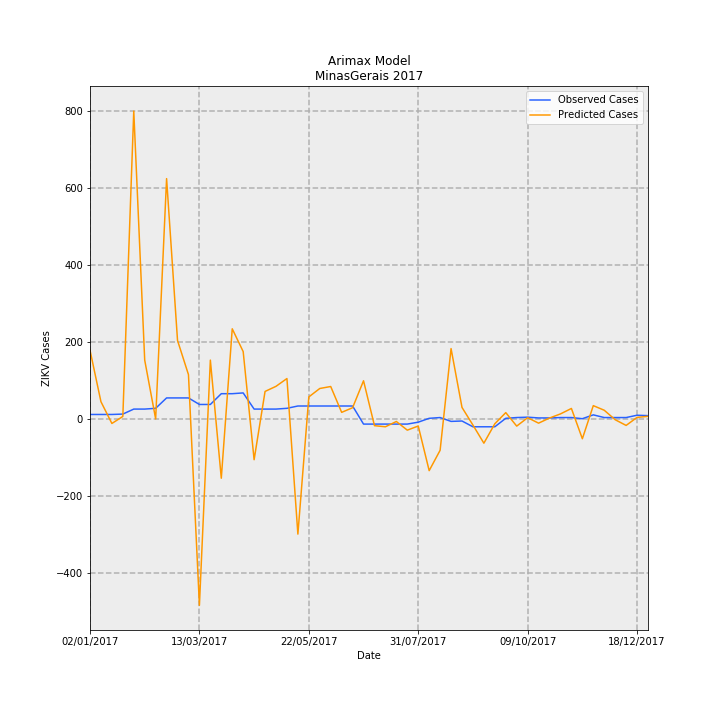

Data behind this chart, as committed beside it:
Date, predictions_incidence, observed_incidence, Predicted Cases, Observed Cases, error
02/01/2017, 0.8428, 0.05208, 178, 11.0, -167
09/01/2017, 0.2094, 0.05208, 44.22, 11.0, -33.22
16/01/2017, -0.05858, 0.05208, -12.37, 11.0, 23.37
23/01/2017, 0.02753, 0.05682, 5.815, 12, 6.185
30/01/2017, 3.785, 0.1184, 799.4, 25, -774.4
06/02/2017, 0.721, 0.1184, 152.3, 25, -127.3
13/02/2017, -0.002807, 0.1278, -0.5929, 27.0, 27.59
20/02/2017, 2.954, 0.2557, 624, 54.0, -570
27/02/2017, 0.9625, 0.2557, 203.3, 54.0, -149.3
06/03/2017, 0.5421, 0.2557, 114.5, 54.0, -60.49
13/03/2017, -2.296, 0.1752, -484.9, 37, 521.9
20/03/2017, 0.721, 0.1752, 152.3, 37, -115.3
27/03/2017, -0.7324, 0.3078, -154.7, 65.0, 219.7
03/04/2017, 1.106, 0.3078, 233.7, 65.0, -168.7
10/04/2017, 0.826, 0.3172, 174.4, 67.0, -107.4
17/04/2017, -0.5045, 0.1184, -106.6, 25, 131.6
24/04/2017, 0.3356, 0.1184, 70.88, 25, -45.88
01/05/2017, 0.3984, 0.1184, 84.14, 25, -59.14
08/05/2017, 0.4943, 0.1278, 104.4, 27.0, -77.39
15/05/2017, -1.42, 0.1563, -300, 33.0, 333
22/05/2017, 0.268, 0.1563, 56.59, 33.0, -23.59
29/05/2017, 0.3718, 0.1563, 78.51, 33.0, -45.51
05/06/2017, 0.3962, 0.1563, 83.67, 33.0, -50.67
12/06/2017, 0.07803, 0.1563, 16.48, 33.0, 16.52
19/06/2017, 0.1351, 0.1563, 28.53, 33.0, 4.472
26/06/2017, 0.4669, -0.06629, 98.6, -14.0, -112.6
03/07/2017, -0.08578, -0.06629, -18.12, -14.0, 4.116
10/07/2017, -0.09937, -0.06629, -20.99, -14.0, 6.986
17/07/2017, -0.03421, -0.06629, -7.224, -14.0, -6.776
24/07/2017, -0.141, -0.06629, -29.78, -14.0, 15.78
31/07/2017, -0.09004, -0.04261, -19.02, -9, 10.02
07/08/2017, -0.6392, 0.004735, -135, 1, 136
14/08/2017, -0.3885, 0.0142, -82.05, 3, 85.05
21/08/2017, 0.8628, -0.03314, 182.2, -7.0, -189.2
28/08/2017, 0.1388, -0.02841, 29.3, -6, -35.3
04/09/2017, -0.07851, -0.09943, -16.58, -21.0, -4.419
11/09/2017, -0.3014, -0.09943, -63.65, -21.0, 42.65
18/09/2017, -0.06221, -0.09943, -13.14, -21.0, -7.862
25/09/2017, 0.07481, 0.004735, 15.8, 1, -14.8
02/10/2017, -0.09107, 0.0142, -19.23, 3, 22.23
09/10/2017, 0.01234, 0.01894, 2.606, 4, 1.394
16/10/2017, -0.05485, 0.00947, -11.58, 2, 13.58
23/10/2017, 0.008434, 0.00947, 1.781, 2, 0.2188
30/10/2017, 0.05895, 0.0142, 12.45, 3, -9.45
06/11/2017, 0.126, 0.0142, 26.62, 3, -23.62
13/11/2017, -0.2467, 0.0, -52.11, 0.0, 52.11
20/11/2017, 0.1607, 0.04735, 33.94, 10, -23.94
27/11/2017, 0.1041, 0.0142, 21.99, 3, -18.99
04/12/2017, -0.0125, 0.0142, -2.641, 3, 5.641
11/12/2017, -0.08268, 0.0142, -17.46, 3, 20.46
18/12/2017, 0.01605, 0.04261, 3.389, 9, 5.611
25/12/2017, 0.02914, 0.03788, 6.155, 8, 1.845
